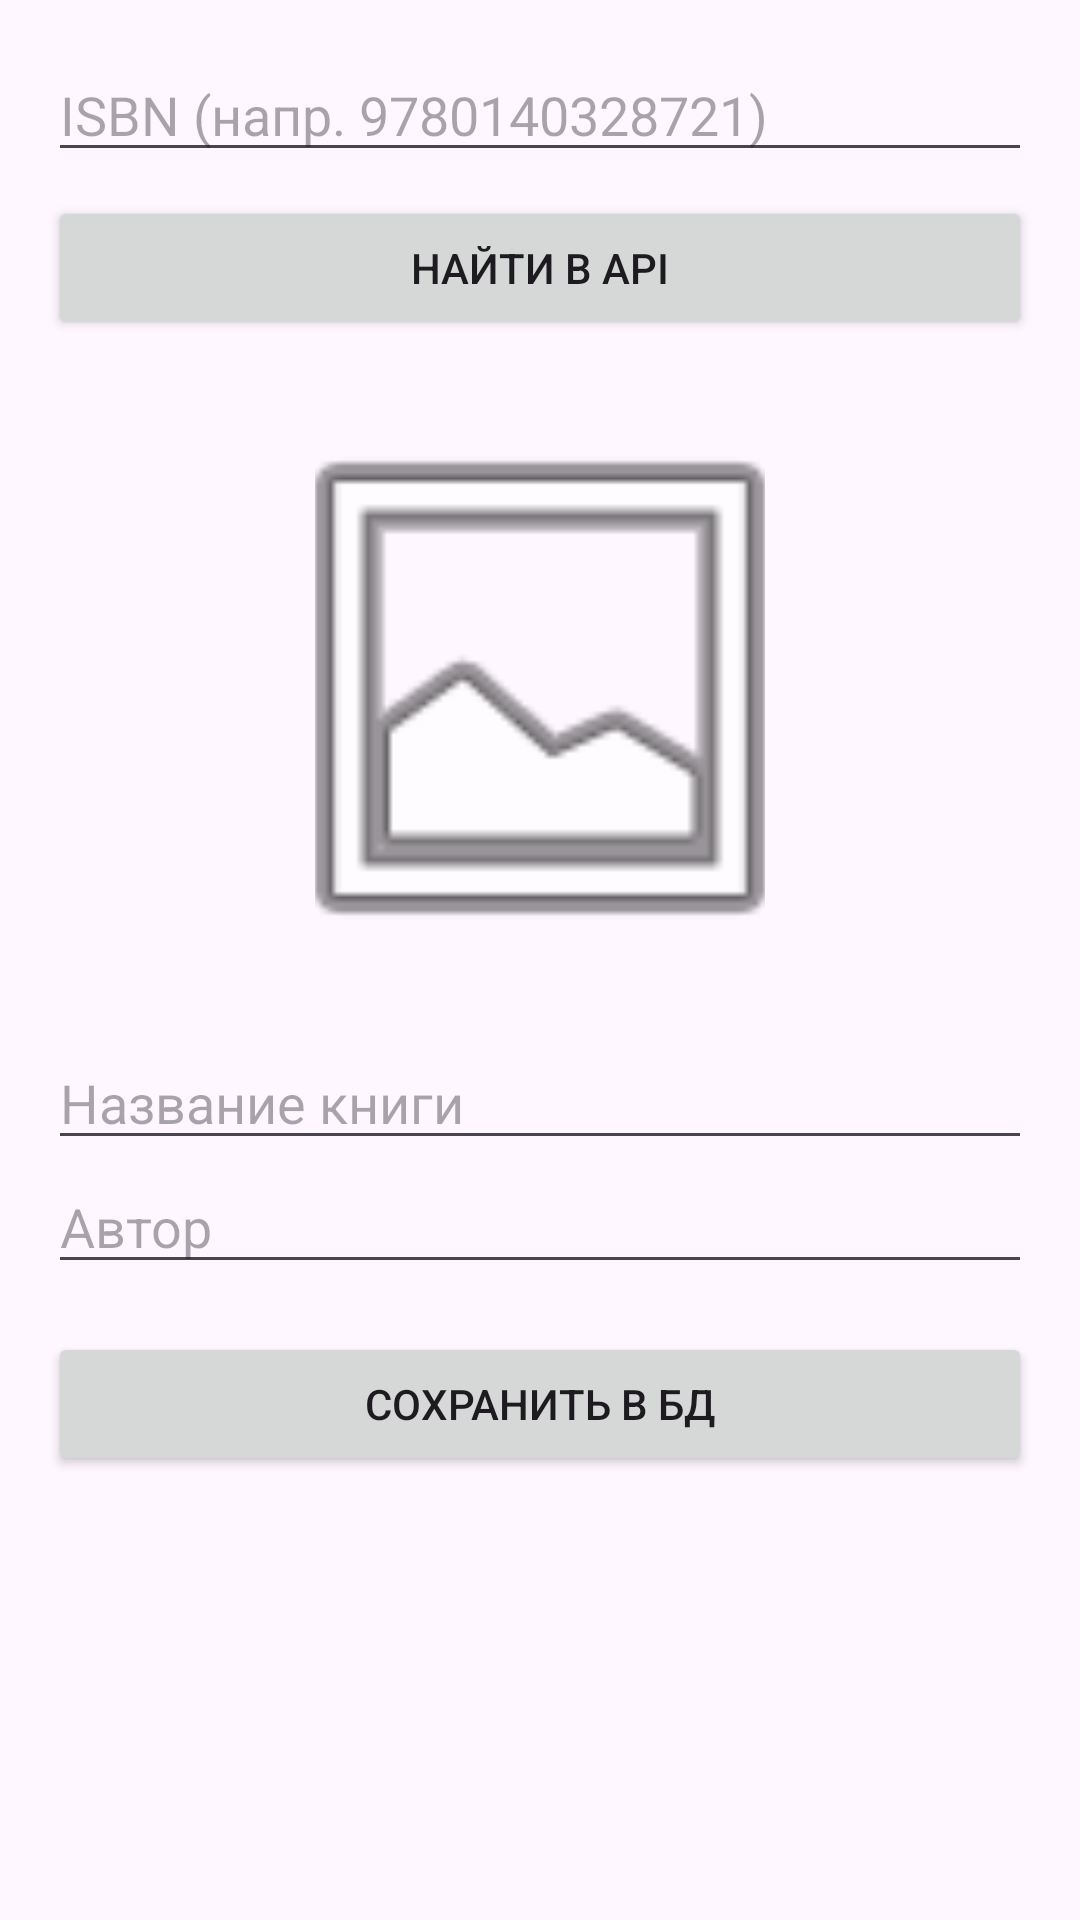

Produce the Android XML layout that renders to this screen, including the resource entries it uses.
<!-- AndroidManifest.xml: application theme Theme.Pract5_2_API -->
<!-- res/layout/fragment_list.xml -->
<?xml version="1.0" encoding="utf-8"?>
<ScrollView xmlns:android="http://schemas.android.com/apk/res/android"
    android:layout_width="match_parent"
    android:layout_height="match_parent">

    <LinearLayout
        android:layout_width="match_parent"
        android:layout_height="wrap_content"
        android:orientation="vertical"
        android:padding="16dp">

        <EditText
            android:id="@+id/etIsbn"
            android:layout_width="match_parent"
            android:layout_height="wrap_content"
            android:hint="ISBN (напр. 9780140328721)"
            android:inputType="number" />

        <Button
            android:id="@+id/btnSearch"
            android:layout_width="match_parent"
            android:layout_height="wrap_content"
            android:text="Найти в API"
            android:layout_marginTop="8dp" />

        <ImageView
            android:id="@+id/imgCover"
            android:layout_width="150dp"
            android:layout_height="200dp"
            android:layout_gravity="center"
            android:layout_marginTop="16dp"
            android:scaleType="centerCrop"
            android:src="@android:drawable/ic_menu_gallery" />

        <EditText
            android:id="@+id/etTitle"
            android:layout_width="match_parent"
            android:layout_height="wrap_content"
            android:hint="Название книги"
            android:layout_marginTop="16dp" />

        <EditText
            android:id="@+id/etAuthor"
            android:layout_width="match_parent"
            android:layout_height="wrap_content"
            android:hint="Автор" />

        <Button
            android:id="@+id/btnSave"
            android:layout_width="match_parent"
            android:layout_height="wrap_content"
            android:text="Сохранить в БД"
            android:layout_marginTop="16dp" />

    </LinearLayout>
</ScrollView>
<!-- resources referenced by this layout -->
<resources>
  <style name="Theme.Pract5_2_API" parent="Base.Theme.Pract5_2_API" />
  <style name="Base.Theme.Pract5_2_API" parent="Theme.Material3.DayNight.NoActionBar">
          
          
          <item name="colorPrimary">@color/blue_primary</item>
          <item name="colorPrimaryVariant">@color/blue_dark</item>
          <item name="colorOnPrimary">@color/white</item>
  
          <item name="colorSecondary">@color/teal_200</item>
          <item name="colorSecondaryVariant">@color/teal_700</item>
          <item name="colorOnSecondary">@color/black</item>
      </style>
  <color name="blue_primary">#2196F3</color>
  <color name="blue_dark">#1976D2</color>
  <color name="white">#FFFFFFFF</color>
  <color name="teal_200">#FF03DAC5</color>
  <color name="teal_700">#FF018786</color>
  <color name="black">#FF000000</color>
</resources>
